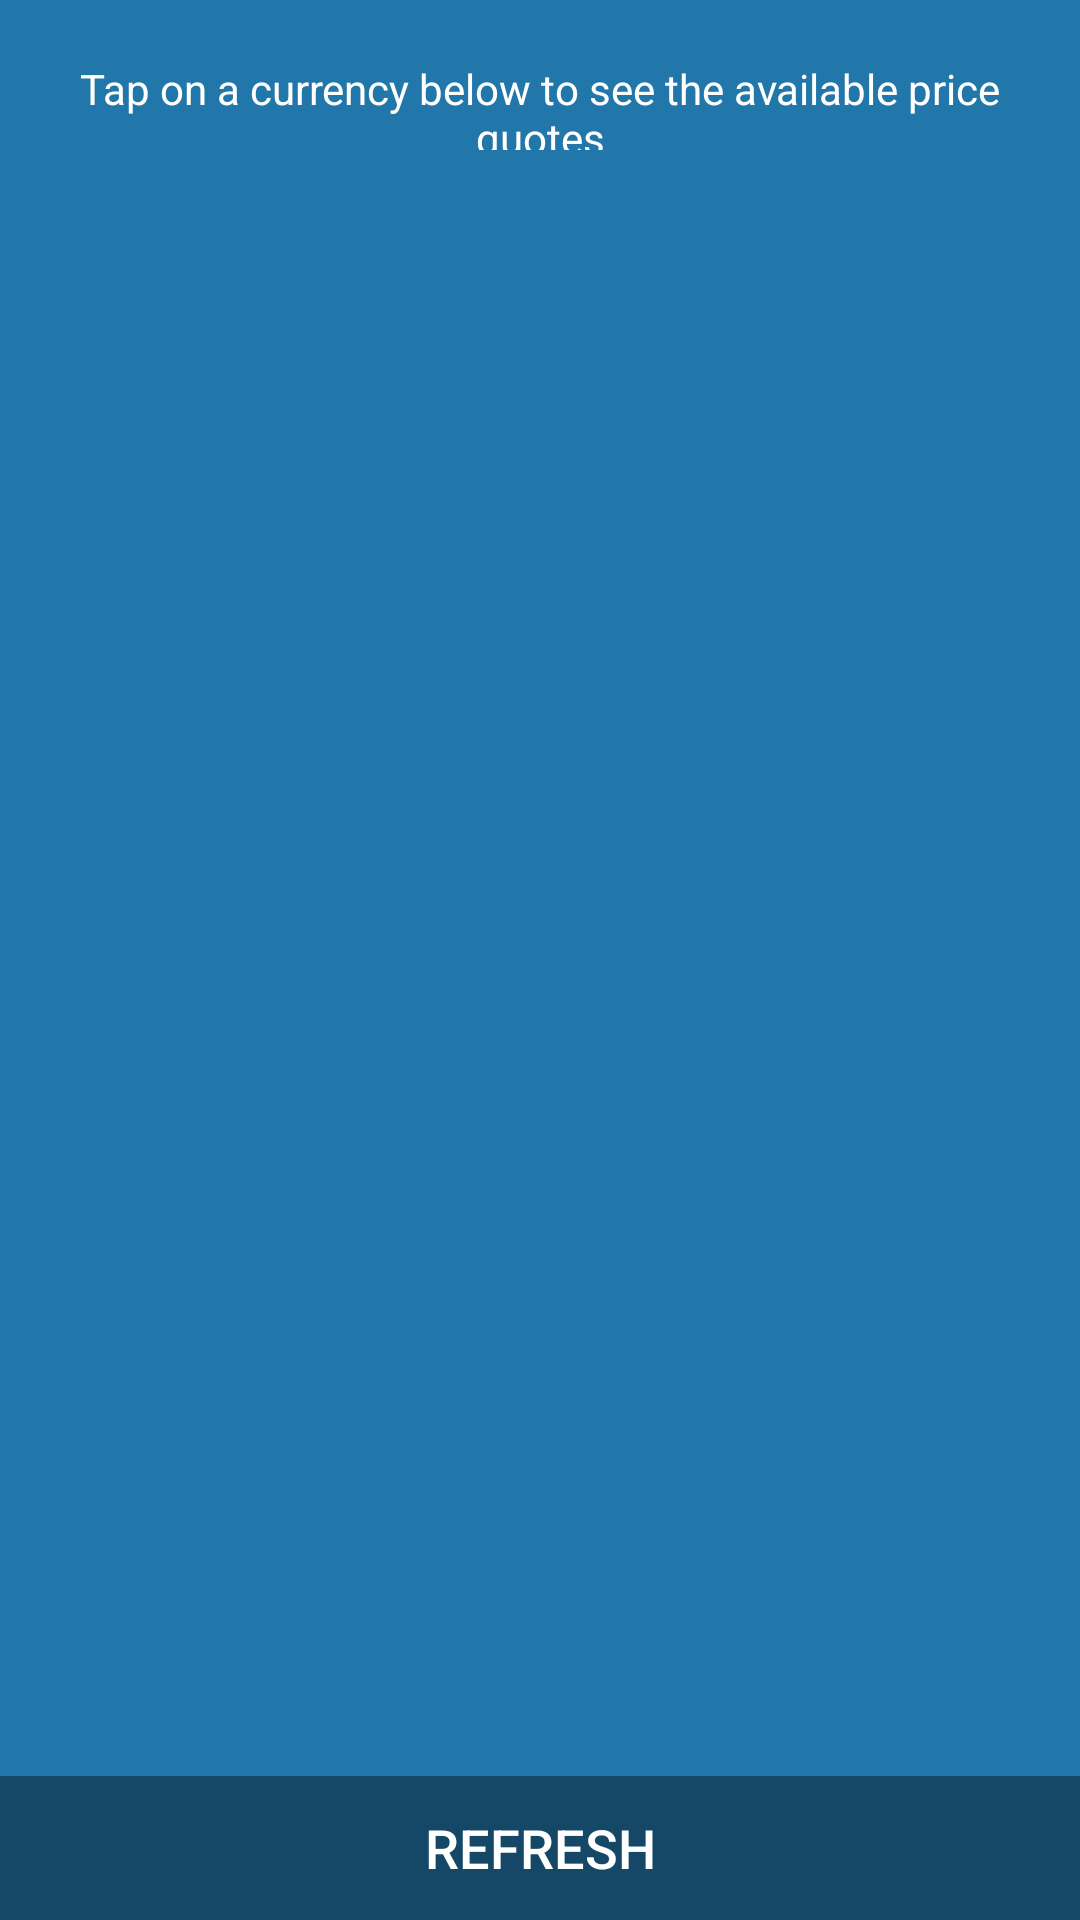

The Android layout XML behind this screen, and the referenced resources:
<!-- AndroidManifest.xml: activity theme AppThemeNoActionBar -->
<!-- res/layout/activity_currency_list.xml -->
<RelativeLayout xmlns:android="http://schemas.android.com/apk/res/android"
    xmlns:tools="http://schemas.android.com/tools"
    android:layout_width="match_parent"
    android:layout_height="match_parent"
    android:background="#2277AA"
    tools:context="com.alexdoub.gdaxmanager.activities.CurrencyListActivity">

    
    <LinearLayout
        android:layout_width="match_parent"
        android:layout_height="wrap_content"
        android:orientation="vertical"
        android:padding="20dp">

        <TextView
            android:id="@+id/currency_list_instructions_tv"
            style="@style/SmallTextStyle"
            android:layout_width="wrap_content"
            android:layout_height="30dp"
            android:textColor="@color/text_color"
            android:gravity="center"
            android:text="@string/currency_list_instructions" />

        <ListView
            android:id="@+id/currency_list_lv"
            android:layout_width="match_parent"
            android:layout_height="match_parent"
            android:gravity="center" />
    </LinearLayout>


    
    <TextView
        android:id="@+id/message_view"
        android:layout_width="match_parent"
        android:layout_height="match_parent"
        android:gravity="center"
        android:padding="20dp"
        android:textColor="@color/text_color"
        android:textSize="@dimen/message_text_size"
        android:textStyle="bold" />

    <ProgressBar
        android:id="@+id/progress_bar"
        android:layout_width="50dp"
        android:layout_height="50dp"
        android:layout_centerHorizontal="true"
        android:layout_marginTop="150dp"
        android:visibility="invisible" />


    
    <LinearLayout
        style="?metaButtonBarStyle"
        android:layout_width="match_parent"
        android:layout_height="wrap_content"
        android:layout_alignParentBottom="true"
        android:layout_gravity="bottom|center_horizontal"
        android:background="@color/black_overlay"
        android:orientation="horizontal"
        tools:ignore="UselessParent">

        <Button
            android:id="@+id/refresh_button"
            style="?metaButtonBarButtonStyle"
            android:layout_width="0dp"
            android:layout_height="wrap_content"
            android:layout_weight="1"
            android:text="@string/refresh_button"
            android:textColor="@color/text_color"
            android:textSize="18sp" />

    </LinearLayout>

</RelativeLayout>
<!-- resources referenced by this layout -->
<resources>
  <color name="black_overlay">#66000000</color>
  <color name="text_color">#FFF</color>
  <dimen name="message_text_size">30dp</dimen>
  <string name="currency_list_instructions">Tap on a currency below to see the available price quotes</string>
  <string name="refresh_button">Refresh</string>
  <style name="SmallTextStyle" parent="BaseContentTextStyle">
          <item name="android:textSize">14sp</item>
      </style>
  <style name="AppThemeNoActionBar" parent="AppTheme">
          <item name="windowActionBar">false</item>
          <item name="windowNoTitle">true</item>
      </style>
  <style name="BaseContentTextStyle">
          <item name="android:textColor">@color/text_color</item>
      </style>
  <style name="AppTheme" parent="Theme.AppCompat.Light.DarkActionBar">
          <item name="colorPrimary">@color/colorPrimary</item>
          <item name="colorPrimaryDark">@color/colorPrimaryDark</item>
          <item name="colorAccent">@color/colorAccent</item>
          <item name="metaButtonBarStyle">?android:attr/buttonBarStyle</item>
          <item name="metaButtonBarButtonStyle">?android:attr/buttonBarButtonStyle</item>
      </style>
  <color name="colorPrimary">#3F51B5</color>
  <color name="colorPrimaryDark">#303F9F</color>
  <color name="colorAccent">#CCC</color>
</resources>
